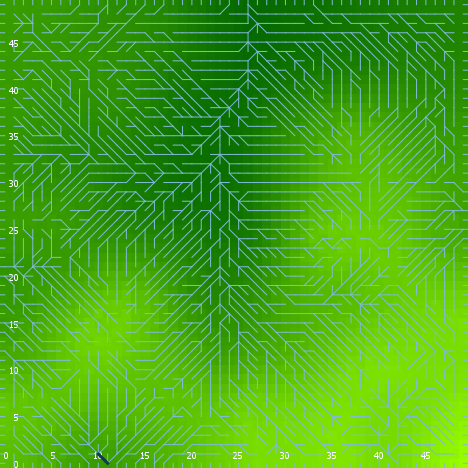

Source data for this figure (header and first rows):
export-world data (NetLogo 6.0.4)
land_05_withInitialEcologicalCommunity.n…
06/24/2020 22:54:21:769 +0100
RANDOM STATE
0 0 -1727483681 580 -1.0148198441601621 …
GLOBALS
min-pxcor, max-pxcor, min-pycor, max-pycor, perspective, subject, nextIndex, directed-links, ticks, display-mode, ecol_brushfrequencyinflection, ecol_brushfrequencyrate, ecol_grassfrequencyinflection, ecol_grassfrequencyrate, ecol_woodfrequencyinflection, ecol_woodfrequencyrate, elevationdistribution, elev_algorithm-style, elev_featureanglerange, elev_inversioniterations, elev_noise, elev_numdepressions, elev_numprotuberances, elev_numranges
0, 49, 0, 49, 0, nobody, 2600, "UNDIRECTED", -1, "elevation (m)", 16.62, 0.03137, 2.938, 0.04604, 22.37, 0.06015, [20.936632474146315 3.344674793947246 16…, "C#", 27.9, 0.929, 0.08148, 2, 9, 13
TURTLES
who, color, heading, xcor, ycor, shape, label, label-color, breed, hidden?, size, pen-size, pen-mode, numpoints
0, 115, 239, 17, 37, "default", "", 9.9, {breed flowholders}, true, 1, 1, "up", 
1, 5, 65, 11, 23, "default", "", 9.9, {breed flowholders}, true, 1, 1, "up", 
2, 135, 133, 5, 19, "default", "", 9.9, {breed flowholders}, true, 1, 1, "up", 
3, 25, 7, 4, 4, "default", "", 9.9, {breed flowholders}, true, 1, 1, "up", 
4, 97, 0, 32, 49, "line half", "", 9.9, {breed flowholders}, false, 1, 1, "up", 
5, 65, 187, 32, 12, "default", "", 9.9, {breed flowholders}, true, 1, 1, "up", 
6, 97, 180, 31, 0, "line half", "", 9.9, {breed flowholders}, false, 1, 1, "up", 
7, 125, 234, 25, 12, "default", "", 9.9, {breed flowholders}, true, 1, 1, "up", 
8, 55, 13, 4, 39, "default", "", 9.9, {breed flowholders}, true, 1, 1, "up", 
9, 85, 104, 12, 13, "default", "", 9.9, {breed flowholders}, true, 1, 1, "up", 
10, 75, 93, 13, 3, "default", "", 9.9, {breed flowholders}, true, 1, 1, "up", 
11, 75, 31, 17, 30, "default", "", 9.9, {breed flowholders}, true, 1, 1, "up", 
12, 45, 185, 6, 8, "default", "", 9.9, {breed flowholders}, true, 1, 1, "up", 
13, 35, 224, 15, 30, "default", "", 9.9, {breed flowholders}, true, 1, 1, "up", 
14, 75, 319, 13, 2, "default", "", 9.9, {breed flowholders}, true, 1, 1, "up", 
15, 95, 349, 41, 21, "default", "", 9.9, {breed flowholders}, true, 1, 1, "up", 
16, 15, 325, 30, 18, "default", "", 9.9, {breed flowholders}, true, 1, 1, "up", 
17, 5, 151, 35, 37, "default", "", 9.9, {breed flowholders}, true, 1, 1, "up", 
18, 95, 217, 2, 46, "default", "", 9.9, {breed flowholders}, true, 1, 1, "up", 
19, 25, 165, 34, 38, "default", "", 9.9, {breed flowholders}, true, 1, 1, "up", 
20, 135, 72, 8, 41, "default", "", 9.9, {breed flowholders}, true, 1, 1, "up", 
21, 75, 172, 18, 11, "default", "", 9.9, {breed flowholders}, true, 1, 1, "up", 
22, 85, 86, 38, 7, "default", "", 9.9, {breed flowholders}, true, 1, 1, "up", 
23, 125, 125, 24, 47, "default", "", 9.9, {breed flowholders}, true, 1, 1, "up", 
24, 125, 286, 29, 4, "default", "", 9.9, {breed flowholders}, true, 1, 1, "up", 
25, 65, 121, 14, 1, "default", "", 9.9, {breed flowholders}, true, 1, 1, "up", 
26, 97, 270, 0, 48, "line half", "", 9.9, {breed flowholders}, false, 1, 1, "up", 
27, 65, 49, 13, 17, "default", "", 9.9, {breed flowholders}, true, 1, 1, "up", 
28, 85, 163, 21, 23, "default", "", 9.9, {breed flowholders}, true, 1, 1, "up", 
29, 5, 139, 8, 43, "default", "", 9.9, {breed flowholders}, true, 1, 1, "up", 
30, 55, 217, 25, 25, "default", "", 9.9, {breed flowholders}, true, 1, 1, "up", 
31, 55, 139, 10, 38, "default", "", 9.9, {breed flowholders}, true, 1, 1, "up", 
32, 45, 338, 14, 44, "default", "", 9.9, {breed flowholders}, true, 1, 1, "up", 
33, 55, 169, 31, 19, "default", "", 9.9, {breed flowholders}, true, 1, 1, "up", 
34, 75, 150, 3, 43, "default", "", 9.9, {breed flowholders}, true, 1, 1, "up", 
35, 95, 343, 4, 27, "default", "", 9.9, {breed flowholders}, true, 1, 1, "up", 
36, 55, 149, 3, 7, "default", "", 9.9, {breed flowholders}, true, 1, 1, "up", 
37, 55, 337, 24, 12, "default", "", 9.9, {breed flowholders}, true, 1, 1, "up", 
38, 45, 123, 30, 12, "default", "", 9.9, {breed flowholders}, true, 1, 1, "up", 
39, 125, 20, 26, 35, "default", "", 9.9, {breed flowholders}, true, 1, 1, "up", 
40, 85, 137, 46, 21, "default", "", 9.9, {breed flowholders}, true, 1, 1, "up", 
41, 135, 74, 13, 39, "default", "", 9.9, {breed flowholders}, true, 1, 1, "up", 
42, 55, 104, 18, 22, "default", "", 9.9, {breed flowholders}, true, 1, 1, "up", 
43, 135, 189, 1, 24, "default", "", 9.9, {breed flowholders}, true, 1, 1, "up", 
44, 95, 64, 28, 30, "default", "", 9.9, {breed flowholders}, true, 1, 1, "up", 
45, 35, 323, 39, 11, "default", "", 9.9, {breed flowholders}, true, 1, 1, "up", 
46, 115, 123, 10, 2, "default", "", 9.9, {breed flowholders}, true, 1, 1, "up", 
47, 5, 323, 4, 5, "default", "", 9.9, {breed flowholders}, true, 1, 1, "up", 
48, 5, 156, 19, 44, "default", "", 9.9, {breed flowholders}, true, 1, 1, "up", 
49, 105, 225, 17, 10, "default", "", 9.9, {breed flowholders}, true, 1, 1, "up", 
50, 25, 247, 28, 24, "default", "", 9.9, {breed flowholders}, true, 1, 1, "up", 
... 11,081 more rows
